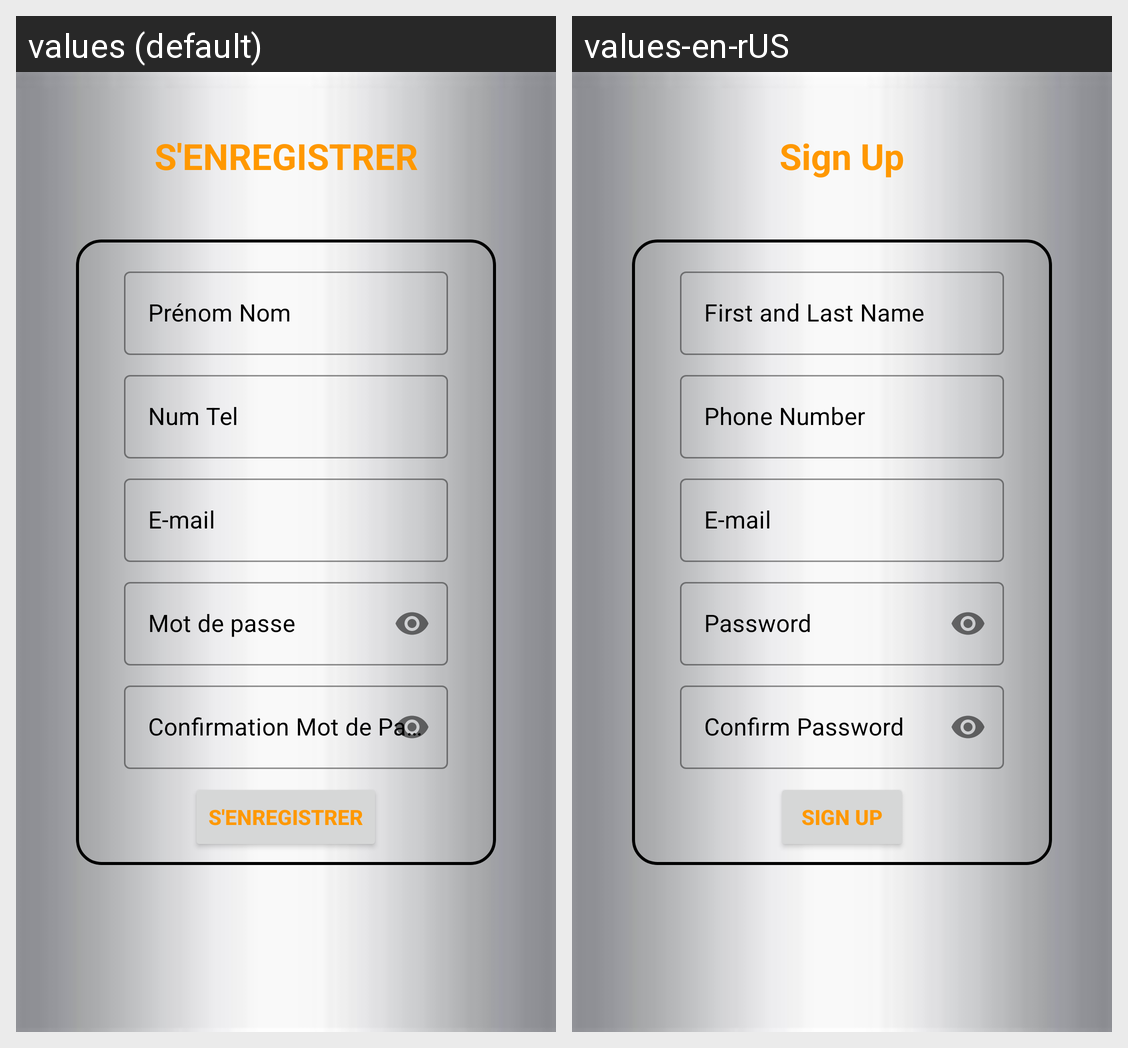

This grid shows one Android layout under two languages. Give, for every string resource on the screen, its name, the default text and each shown locale's text.
Android screen res/layout/activity_signup_email.xml rendered under 2 locales, left to right: values (default), values-en-rUS. Device: Nexus 5 (rendered at 1080×1920; each locale shown at half size, 540×960, under a caption strip naming it); theme Theme.RepTel.
Strings drawn on this screen, with the default value and each locale's value (text and hints the layout hard-codes, and strings that could not be matched under every locale, appear in the picture but are not listed):

s_enregistrer
  values: S'ENREGISTRER
  values-en-rUS: Sign Up

pr_nom_nom
  values: Prénom Nom
  values-en-rUS: First and Last Name

num_tel
  values: Num Tel
  values-en-rUS: Phone Number

email
  values: E-mail
  values-en-rUS: E-mail

mot_de_passe
  values: Mot de passe
  values-en-rUS: Password

confirmation_mot_de_passe
  values: Confirmation Mot de Passe
  values-en-rUS: Confirm Password
